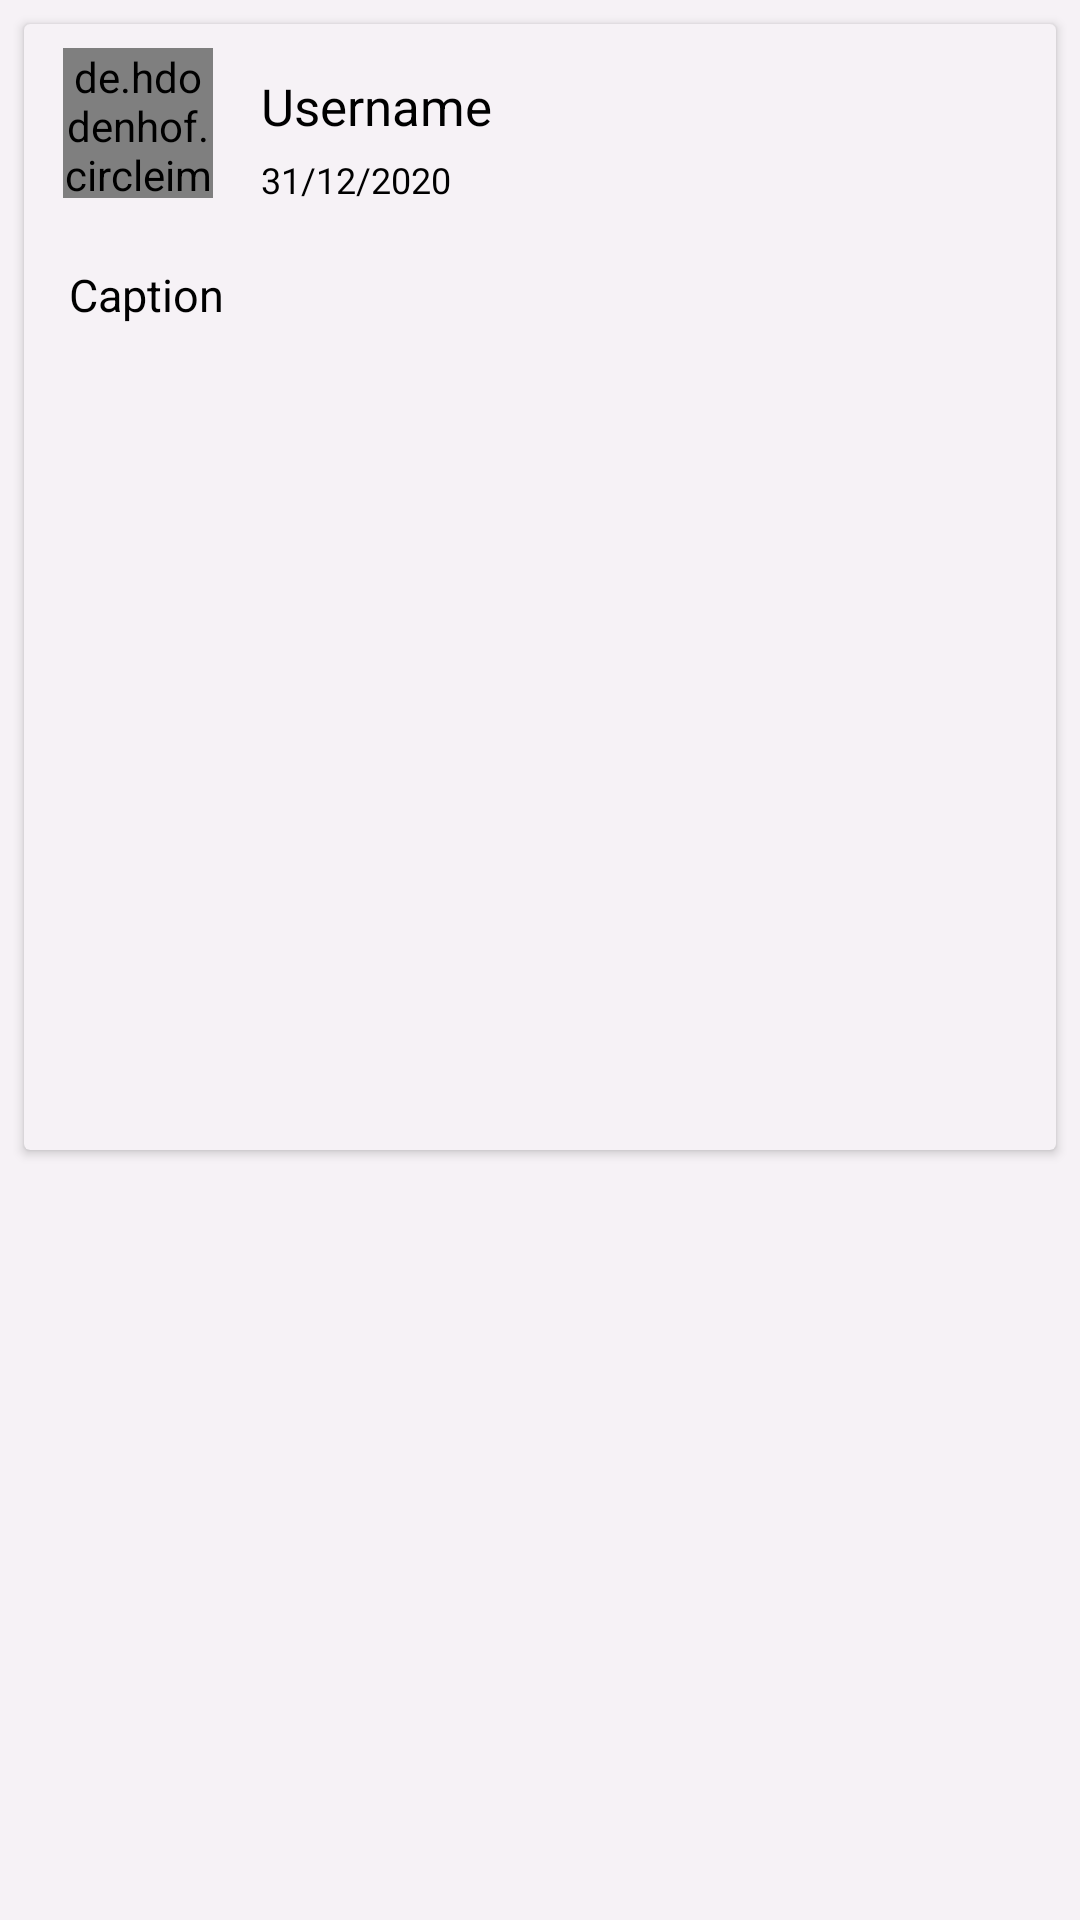

The Android layout XML behind this screen, and the referenced resources:
<!-- AndroidManifest.xml: application theme Apptheme -->
<!-- res/layout/each_post.xml -->
<?xml version="1.0" encoding="utf-8"?>
<androidx.constraintlayout.widget.ConstraintLayout xmlns:android="http://schemas.android.com/apk/res/android"
    xmlns:app="http://schemas.android.com/apk/res-auto"
    xmlns:tools="http://schemas.android.com/tools"
    android:backgroundTint="@color/white"
    android:layout_width="match_parent"
    android:layout_marginTop="20dp"
    android:layout_marginBottom="20dp"
    android:layout_height="wrap_content">

    <androidx.cardview.widget.CardView
        android:backgroundTint="@color/f5"
        android:layout_width="match_parent"
        android:layout_height="wrap_content"
        android:layout_marginStart="8dp"
        android:layout_marginTop="8dp"
        android:layout_marginEnd="8dp"
        app:layout_constraintEnd_toEndOf="parent"
        app:layout_constraintStart_toStartOf="parent"
        app:layout_constraintTop_toTopOf="parent">

        <androidx.constraintlayout.widget.ConstraintLayout
            android:layout_width="match_parent"
            android:layout_height="match_parent"
            android:layout_marginHorizontal="5dp"
            android:backgroundTint="@color/f5">

            <de.hdodenhof.circleimageview.CircleImageView
                android:id="@+id/profile_pic"
                android:layout_width="50dp"
                android:layout_height="50dp"
                android:layout_marginStart="8dp"
                android:layout_marginTop="8dp"
                android:src="@drawable/madlogo"
                app:layout_constraintStart_toStartOf="parent"
                app:layout_constraintTop_toTopOf="parent" />

            <TextView
                android:id="@+id/username_tv"
                android:layout_width="wrap_content"
                android:layout_height="wrap_content"
                android:layout_marginStart="16dp"
                android:layout_marginTop="16dp"
                android:text="Username"
                android:textColor="@color/black"
                android:textSize="17sp"
                app:layout_constraintStart_toEndOf="@+id/profile_pic"
                app:layout_constraintTop_toTopOf="parent" />

            <TextView
                android:id="@+id/date_tv"
                android:layout_width="wrap_content"
                android:layout_height="wrap_content"
                android:layout_marginStart="16dp"
                android:layout_marginTop="5dp"
                android:text="31/12/2020"
                android:textColor="@color/black"
                android:textSize="12sp"
                app:layout_constraintStart_toEndOf="@+id/profile_pic"
                app:layout_constraintTop_toBottomOf="@+id/username_tv" />

            <ImageView
                android:id="@+id/user_post"
                android:layout_width="0dp"
                android:layout_height="260dp"
                android:layout_marginHorizontal="10dp"
                android:layout_marginTop="15dp"
                android:layout_marginBottom="10dp"
                app:layout_constraintEnd_toEndOf="parent"
                app:layout_constraintStart_toStartOf="parent"
                app:layout_constraintTop_toBottomOf="@+id/caption_tv"
                app:srcCompat="@drawable/rectangle" />

            <TextView
                android:id="@+id/caption_tv"
                android:layout_width="wrap_content"
                android:layout_height="wrap_content"
                android:layout_marginStart="10dp"
                android:layout_marginTop="20dp"
                android:text="Caption"
                android:textColor="@color/black"
                android:textSize="15sp"
                app:layout_constraintEnd_toEndOf="parent"
                app:layout_constraintHorizontal_bias="0.0"
                app:layout_constraintStart_toStartOf="parent"
                app:layout_constraintTop_toBottomOf="@+id/date_tv" />




        </androidx.constraintlayout.widget.ConstraintLayout>

    </androidx.cardview.widget.CardView>

</androidx.constraintlayout.widget.ConstraintLayout>
<!-- resources referenced by this layout -->
<resources>
  <color name="black">#FF000000</color>
  <color name="f5">#F6F2F6</color>
  <color name="white">#FFFFFFFF</color>
  <!-- drawable madlogo: png bitmap (drawable-v24, 93397 bytes) -->
  <style name="Apptheme" parent="Theme.MaterialComponents.DayNight.DarkActionBar">
          
          <item name="android:windowBackground">@color/f5</item>
          <item name="colorPrimary">#08124E</item>
          <item name="colorPrimaryVariant">@color/purple_700</item>
          <item name="colorOnPrimary">#f5f5f5</item>
          
          <item name="colorSecondary">@color/teal_200</item>
          <item name="colorSecondaryVariant">@color/teal_700</item>
          <item name="colorOnSecondary">@color/black</item>
          
          <item name="android:statusBarColor" tools:targetApi="l">?attr/colorPrimaryVariant</item>
          
  
      </style>
  <color name="purple_700">#FF3700B3</color>
  <color name="teal_200">#FF03DAC5</color>
  <color name="teal_700">#FF018786</color>
</resources>
